Run: headless pygame with SDL's dummy video driver; simulated clock (each Clock.tick advances the game by its frame time, no real sleeping); random seed 0; keys injected as events and as key.get_pressed() state; no mouse input.
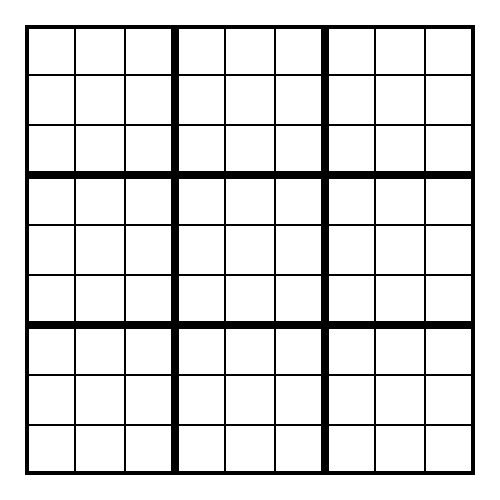
Frame 1 of 4 · flips 1–60 · no input
Frame 2 of 4 · flips 61–180 · tapped SPACE, RETURN · held RIGHT (→), D · screen unchanged from frame 1, image omitted
Frame 3 of 4 · flips 181–300 · held DOWN (↓), S · screen unchanged from frame 2, image omitted
Frame 4 of 4 · flips 301–420 · held LEFT (←), A, UP (↑), W · screen unchanged from frame 3, image omitted

The pygame program that drew these frames:

import pygame

pygame.init()
win = pygame.display.set_mode((500,500))
win.fill("white")


class Sudoku():
    def __init__(self):
        self.grid = [["", "", "", "", "", "", "", "", ""],
                ["", "", "", "", "", "", "", "", ""],
                ["", "", "", "", "", "", "", "", ""],
                ["", "", "", "", "", "", "", "", ""],
                ["", "", "", "", "", "", "", "", ""],
                ["", "", "", "", "", "", "", "", ""],
                ["", "", "", "", "", "", "", "", ""],
                ["", "", "", "", "", "", "", "", ""],
                ["", "", "", "", "", "", "", "", ""],]  
        self.origin = [25,25]

            
    def solve(self):
        solving = True
        while solving:
            pygame.display.set_caption("Sudoku Solver")
        
            for y in range(len(self.grid)):
                for x in range(len(self.grid[y])):
                    pygame.draw.rect(win, "black", (self.origin[0]+(x*50) , self.origin[1]+(y*50), 50, 50), 1)

            for y in range(3):
                for x in range(3):
                    pygame.draw.rect(win, "black", (self.origin[0]+(x*150), self.origin[1]+(y*150), 150, 150), 4)


            for event in pygame.event.get():
                if event.type == pygame.QUIT:
                    solving = False

            pygame.display.update()


Sudoku1 = Sudoku()
Sudoku1.solve()
pygame.quit()
